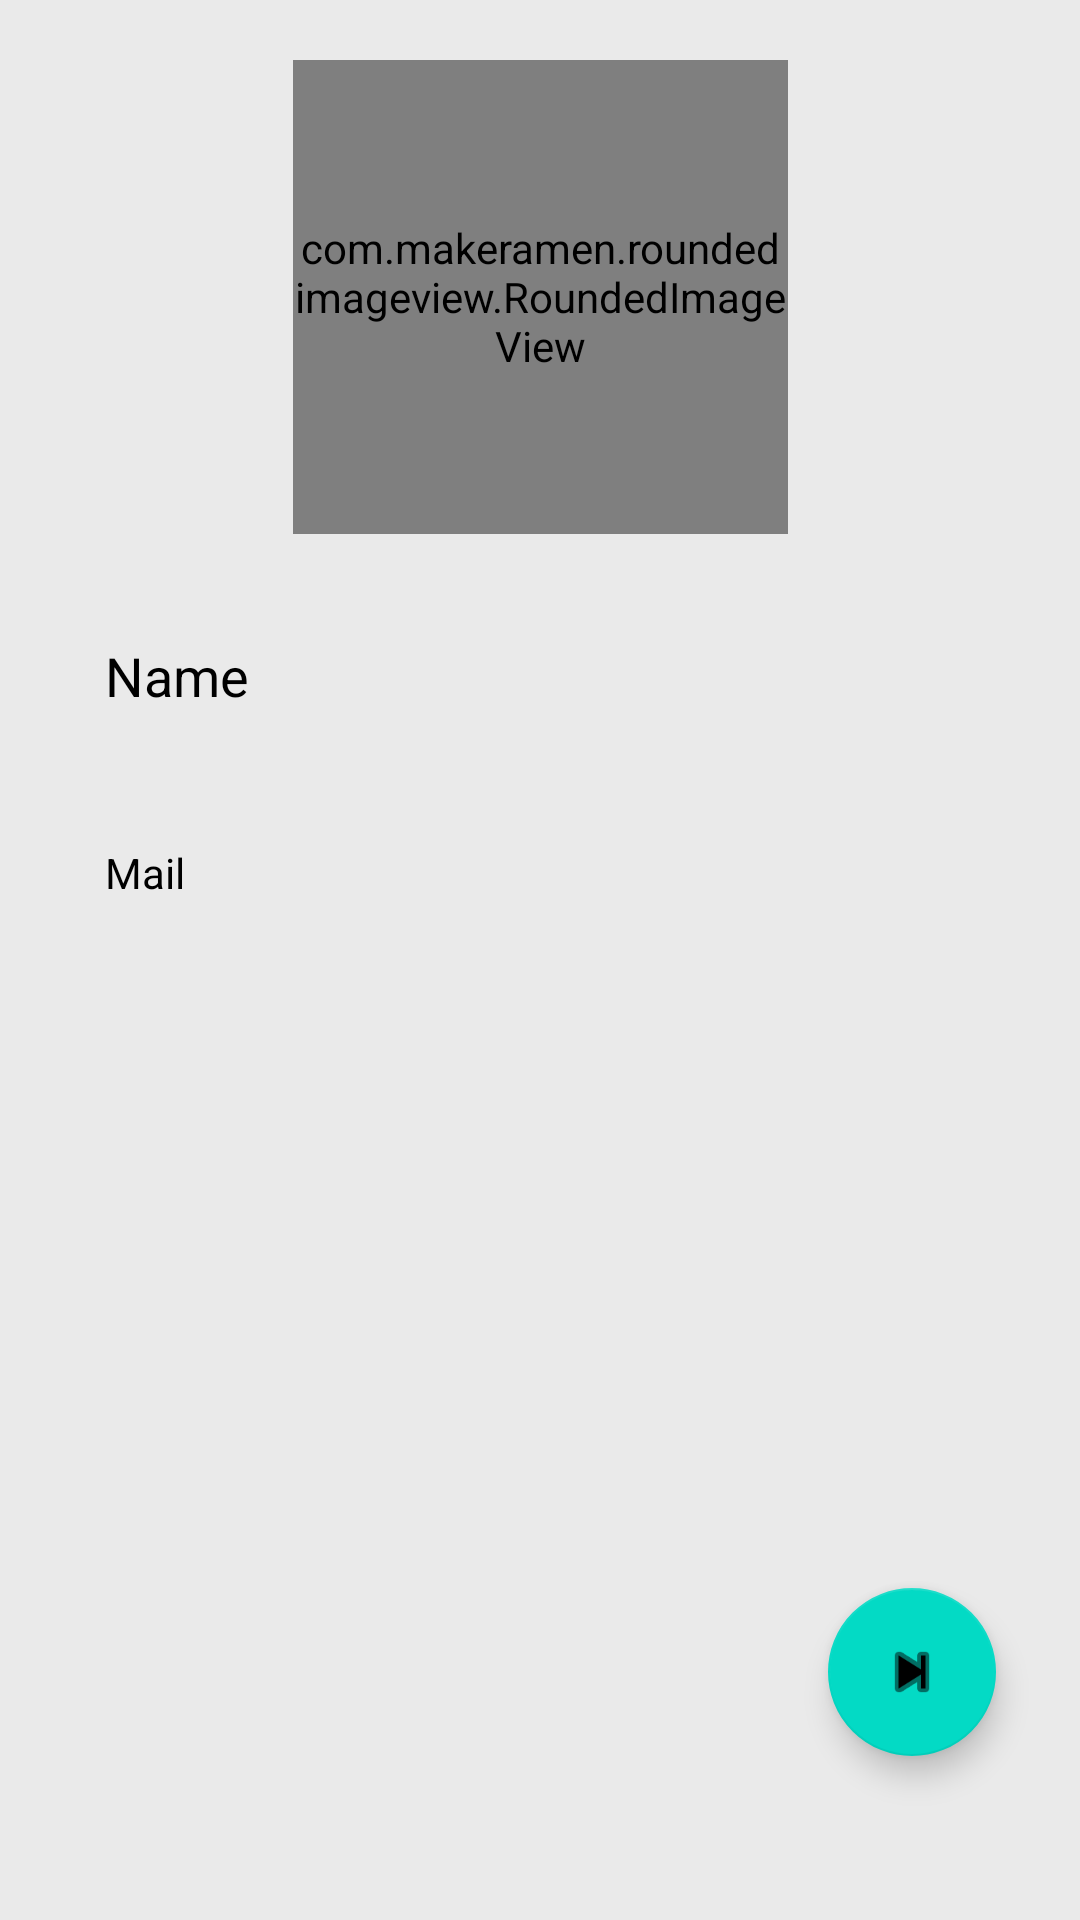

This screen was rendered from an Android layout file. Write that file and the resources it references.
<!-- AndroidManifest.xml: application theme Theme.FriendCircle -->
<!-- res/layout/activity_user_profile.xml -->
<?xml version="1.0" encoding="utf-8"?>
<androidx.constraintlayout.widget.ConstraintLayout xmlns:android="http://schemas.android.com/apk/res/android"
    xmlns:app="http://schemas.android.com/apk/res-auto"
    xmlns:tools="http://schemas.android.com/tools"
    android:layout_width="match_parent"
    android:layout_height="match_parent"
    android:background="#eaeaea"
    tools:context=".user.User_Profile">

    <com.makeramen.roundedimageview.RoundedImageView
        android:id="@+id/userImage"
        android:layout_width="165dp"
        android:layout_height="158dp"
        android:layout_marginTop="20dp"
        android:scaleType="center"
        android:adjustViewBounds="true"
        android:src="@drawable/userimage"
        app:layout_constraintEnd_toEndOf="parent"
        app:layout_constraintStart_toStartOf="parent"
        app:layout_constraintTop_toTopOf="parent"
        app:riv_border_color="#333333"
        app:riv_border_width="2dip"
        app:riv_corner_radius="30dip"
        app:riv_oval="true" />

    <EditText
        android:id="@+id/Name"
        android:layout_width="match_parent"
        android:layout_height="wrap_content"
        android:layout_marginStart="20dp"
        android:layout_marginEnd="20dp"
        android:autofillHints=""
        android:background="@drawable/noblack_round_text"
        android:layout_marginTop="20dp"
        android:ems="10"
        android:hint="@string/name"
        android:inputType="textPersonName"
        android:padding="15dp"
        android:textColor="@color/black"
        android:textColorHint="@color/black"
        app:layout_constraintEnd_toEndOf="parent"
        app:layout_constraintHorizontal_bias="0.0"
        app:layout_constraintStart_toStartOf="parent"
        app:layout_constraintTop_toBottomOf="@+id/userImage" />

    <TextView
        android:id="@+id/Mail"
        android:layout_width="match_parent"
        android:layout_height="wrap_content"
        android:layout_marginStart="20dp"
        android:layout_marginEnd="20dp"
        android:autofillHints=""
        android:background="@drawable/noblack_round_text"
        android:ems="10"
        android:layout_marginTop="14dp"
        android:hint="@string/mail"
        android:padding="15dp"
        android:textColor="@color/black"
        android:textColorHint="@color/black"
        app:layout_constraintEnd_toEndOf="parent"
        app:layout_constraintHorizontal_bias="0.0"
        app:layout_constraintStart_toStartOf="parent"
        app:layout_constraintTop_toBottomOf="@+id/Name" />

    <com.google.android.material.floatingactionbutton.FloatingActionButton
        android:id="@+id/next"
        android:layout_width="wrap_content"
        android:layout_height="wrap_content"
        android:layout_marginEnd="28dp"
        android:layout_marginBottom="24dp"
        android:clickable="true"
        app:layout_constraintBottom_toBottomOf="parent"
        app:layout_constraintEnd_toEndOf="parent"
        app:layout_constraintTop_toBottomOf="@+id/Mail"
        app:layout_constraintVertical_bias="0.874"
        app:srcCompat="@android:drawable/ic_media_next"
        android:contentDescription="@string/tap_to_go" />

</androidx.constraintlayout.widget.ConstraintLayout>
<!-- resources referenced by this layout -->
<resources>
  <color name="black">#FF000000</color>
  <string name="mail">Mail</string>
  <string name="name">Name</string>
  <string name="tap_to_go">Tap to go</string>
  <style name="Theme.FriendCircle" parent="Theme.MaterialComponents.Light.DarkActionBar">
          
          <item name="colorPrimary">@color/green</item>
          <item name="colorPrimaryVariant">@color/green</item>
          <item name="colorOnPrimary">@color/white</item>
          
          <item name="colorSecondary">@color/teal_200</item>
          <item name="colorSecondaryVariant">@color/teal_700</item>
          <item name="colorOnSecondary">@color/black</item>
          
          <item name="android:statusBarColor">?attr/colorPrimaryVariant</item>
          
      </style>
  <color name="green">#005c4b</color>
  <color name="white">#ffffff</color>
  <color name="teal_200">#FF03DAC5</color>
  <color name="teal_700">#FF018786</color>
</resources>
